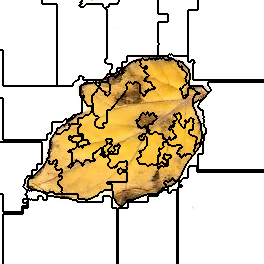

The file beside this chart, header and first rows:
0, 0, 0, 0, 0, 0, 0, 0, 0, 0, 0, 0, 0, 0, 0, 0, 0, 0, 0, 0, 0, 0, 0, 0
0, 0, 0, 0, 0, 0, 0, 0, 0, 0, 0, 0, 0, 0, 0, 0, 0, 0, 0, 0, 0, 0, 0, 0
0, 0, 0, 0, 0, 0, 0, 0, 0, 0, 0, 0, 0, 0, 0, 0, 0, 0, 0, 0, 0, 0, 0, 0
0, 0, 0, 0, 0, 0, 0, 0, 0, 0, 0, 0, 0, 0, 0, 0, 0, 0, 0, 0, 0, 0, 0, 0
0, 0, 0, 0, 0, 0, 0, 0, 0, 0, 0, 0, 0, 0, 0, 0, 0, 0, 0, 0, 0, 0, 0, 0
0, 0, 0, 0, 0, 0, 0, 0, 0, 0, 0, 0, 0, 0, 0, 0, 0, 0, 0, 0, 0, 0, 0, 0
0, 0, 0, 0, 0, 0, 0, 0, 0, 0, 0, 0, 0, 0, 0, 0, 0, 0, 0, 0, 0, 0, 0, 0
0, 0, 0, 0, 0, 0, 0, 0, 0, 0, 0, 0, 0, 0, 0, 0, 0, 0, 0, 0, 0, 0, 0, 0
0, 0, 0, 0, 0, 0, 0, 0, 0, 0, 0, 0, 0, 0, 0, 0, 0, 0, 0, 0, 0, 0, 0, 0
0, 0, 0, 0, 0, 0, 0, 0, 0, 0, 0, 0, 0, 0, 0, 0, 0, 0, 0, 0, 0, 0, 0, 0
0, 0, 0, 0, 0, 0, 0, 0, 0, 0, 0, 0, 0, 0, 0, 0, 0, 0, 0, 0, 0, 0, 0, 0
0, 0, 0, 0, 0, 0, 0, 0, 0, 0, 0, 0, 0, 0, 0, 0, 0, 0, 0, 0, 0, 0, 0, 0
0, 0, 0, 0, 0, 0, 0, 0, 0, 0, 0, 0, 0, 0, 0, 0, 0, 0, 0, 0, 0, 0, 0, 0
0, 0, 0, 0, 0, 0, 0, 0, 0, 0, 0, 0, 0, 0, 0, 0, 0, 0, 0, 0, 0, 0, 0, 0
0, 0, 0, 0, 0, 0, 0, 0, 0, 0, 0, 0, 0, 0, 0, 0, 0, 0, 0, 0, 0, 0, 0, 0
0, 0, 0, 0, 0, 0, 0, 0, 0, 0, 0, 0, 0, 0, 0, 0, 0, 0, 0, 0, 0, 0, 0, 0
0, 0, 0, 0, 0, 0, 0, 0, 0, 0, 0, 0, 0, 0, 0, 0, 0, 0, 0, 0, 0, 0, 0, 0
0, 0, 0, 0, 0, 0, 0, 0, 0, 0, 0, 0, 0, 0, 0, 0, 0, 0, 0, 0, 0, 0, 0, 0
0, 0, 0, 0, 0, 0, 0, 0, 0, 0, 0, 0, 0, 0, 0, 0, 0, 0, 0, 0, 0, 0, 0, 0
0, 0, 0, 0, 0, 0, 0, 0, 0, 0, 0, 0, 0, 0, 0, 0, 0, 0, 0, 0, 0, 0, 0, 0
0, 0, 0, 0, 0, 0, 0, 0, 0, 0, 0, 0, 0, 0, 0, 0, 0, 0, 0, 0, 0, 0, 0, 0
0, 0, 0, 0, 0, 0, 0, 0, 0, 0, 0, 0, 0, 0, 0, 0, 0, 0, 0, 0, 0, 0, 0, 0
0, 0, 0, 0, 0, 0, 0, 0, 0, 0, 0, 0, 0, 0, 0, 0, 0, 0, 0, 0, 0, 0, 0, 0
0, 0, 0, 0, 0, 0, 0, 0, 0, 0, 0, 0, 0, 0, 0, 0, 0, 0, 0, 0, 0, 0, 0, 0
0, 0, 0, 0, 0, 0, 0, 0, 0, 0, 0, 0, 0, 0, 0, 0, 0, 0, 0, 0, 0, 0, 0, 0
0, 0, 0, 0, 0, 0, 0, 0, 0, 0, 0, 0, 0, 0, 0, 0, 0, 0, 0, 0, 0, 0, 0, 0
0, 0, 0, 0, 0, 0, 0, 0, 0, 0, 0, 0, 0, 0, 0, 0, 0, 0, 0, 0, 0, 0, 0, 0
0, 0, 0, 0, 0, 0, 0, 0, 0, 0, 0, 0, 0, 0, 0, 0, 0, 0, 0, 0, 0, 0, 0, 0
0, 0, 0, 0, 0, 0, 0, 0, 0, 0, 0, 0, 0, 0, 0, 0, 0, 0, 0, 0, 0, 0, 0, 0
0, 0, 0, 0, 0, 0, 0, 0, 0, 0, 0, 0, 0, 0, 0, 0, 0, 0, 0, 0, 0, 0, 0, 0
0, 0, 0, 0, 0, 0, 0, 0, 0, 0, 0, 0, 0, 0, 0, 0, 0, 0, 0, 0, 0, 0, 0, 0
0, 0, 0, 0, 0, 0, 0, 0, 0, 0, 0, 0, 0, 0, 0, 0, 0, 0, 0, 0, 0, 0, 0, 0
0, 0, 0, 0, 0, 0, 0, 0, 0, 0, 0, 0, 0, 0, 0, 0, 0, 0, 0, 0, 0, 0, 0, 0
0, 0, 0, 0, 0, 0, 0, 0, 0, 0, 0, 0, 0, 0, 0, 0, 0, 0, 0, 0, 0, 0, 0, 0
0, 0, 0, 0, 0, 0, 0, 0, 0, 0, 0, 0, 0, 0, 0, 0, 0, 0, 0, 0, 0, 0, 0, 0
0, 0, 0, 0, 0, 0, 0, 0, 0, 0, 0, 0, 0, 0, 0, 0, 0, 0, 0, 0, 0, 0, 0, 0
0, 0, 0, 0, 0, 0, 0, 0, 0, 0, 0, 0, 0, 0, 0, 0, 0, 0, 0, 0, 0, 0, 0, 0
0, 0, 0, 0, 0, 0, 0, 0, 0, 0, 0, 0, 0, 0, 0, 0, 0, 0, 0, 0, 0, 0, 0, 0
0, 0, 0, 0, 0, 0, 0, 0, 0, 0, 0, 0, 0, 0, 0, 0, 0, 0, 0, 0, 0, 0, 0, 0
0, 0, 0, 0, 0, 0, 0, 0, 0, 0, 0, 0, 0, 0, 0, 0, 0, 0, 0, 0, 0, 0, 0, 0
0, 0, 0, 0, 0, 0, 0, 0, 0, 0, 0, 0, 0, 0, 0, 0, 0, 0, 0, 0, 0, 0, 0, 0
0, 0, 0, 0, 0, 0, 0, 0, 0, 0, 0, 0, 0, 0, 0, 0, 0, 0, 0, 0, 0, 0, 0, 0
0, 0, 0, 0, 0, 0, 0, 0, 0, 0, 0, 0, 0, 0, 0, 0, 0, 0, 0, 0, 0, 0, 0, 0
0, 0, 0, 0, 0, 0, 0, 0, 0, 0, 0, 0, 0, 0, 0, 0, 0, 0, 0, 0, 0, 0, 0, 0
0, 0, 0, 0, 0, 0, 0, 0, 0, 0, 0, 0, 0, 0, 0, 0, 0, 0, 0, 0, 0, 0, 0, 0
0, 0, 0, 0, 0, 0, 0, 0, 0, 0, 0, 0, 0, 0, 0, 0, 0, 0, 0, 0, 0, 0, 0, 0
0, 0, 0, 0, 0, 0, 0, 0, 0, 0, 0, 0, 0, 0, 0, 0, 0, 0, 0, 0, 0, 0, 0, 0
0, 0, 0, 0, 0, 0, 0, 0, 0, 0, 0, 0, 0, 0, 0, 0, 0, 0, 0, 0, 0, 0, 0, 0
0, 0, 0, 0, 0, 0, 0, 0, 0, 0, 0, 0, 0, 0, 0, 0, 0, 0, 0, 0, 0, 0, 0, 0
0, 0, 0, 0, 0, 0, 0, 0, 0, 0, 0, 0, 0, 0, 0, 0, 0, 0, 0, 0, 0, 0, 0, 0
10, 10, 10, 0, 0, 0, 0, 0, 0, 0, 0, 0, 0, 0, 0, 0, 0, 0, 0, 0, 0, 0, 0, 0
10, 10, 10, 0, 0, 0, 0, 0, 0, 0, 0, 0, 0, 0, 0, 0, 0, 0, 0, 0, 0, 0, 0, 0
10, 10, 10, 0, 0, 0, 0, 0, 0, 0, 0, 0, 0, 0, 0, 0, 0, 0, 0, 0, 0, 0, 0, 0
10, 10, 10, 0, 0, 0, 0, 0, 0, 0, 0, 0, 0, 0, 0, 0, 0, 0, 0, 0, 0, 0, 0, 0
10, 10, 10, 0, 0, 0, 0, 0, 0, 0, 0, 0, 0, 0, 0, 0, 0, 0, 0, 0, 0, 0, 0, 0
10, 10, 10, 0, 0, 0, 0, 0, 0, 0, 0, 0, 0, 0, 0, 0, 0, 0, 0, 0, 0, 0, 0, 0
10, 10, 10, 0, 0, 0, 0, 0, 0, 0, 0, 0, 0, 0, 0, 0, 0, 0, 0, 0, 0, 0, 0, 0
10, 10, 10, 0, 0, 0, 0, 0, 0, 0, 0, 0, 0, 0, 0, 0, 0, 0, 0, 0, 0, 0, 0, 0
10, 10, 10, 0, 0, 0, 0, 0, 0, 0, 0, 0, 0, 0, 0, 0, 0, 0, 0, 0, 0, 0, 0, 0
10, 10, 10, 0, 0, 0, 0, 0, 0, 0, 0, 0, 0, 0, 0, 0, 0, 0, 0, 0, 0, 0, 0, 0
10, 10, 10, 0, 0, 0, 0, 0, 0, 0, 0, 0, 0, 0, 0, 0, 0, 0, 0, 0, 0, 0, 0, 0
... 203 more rows
